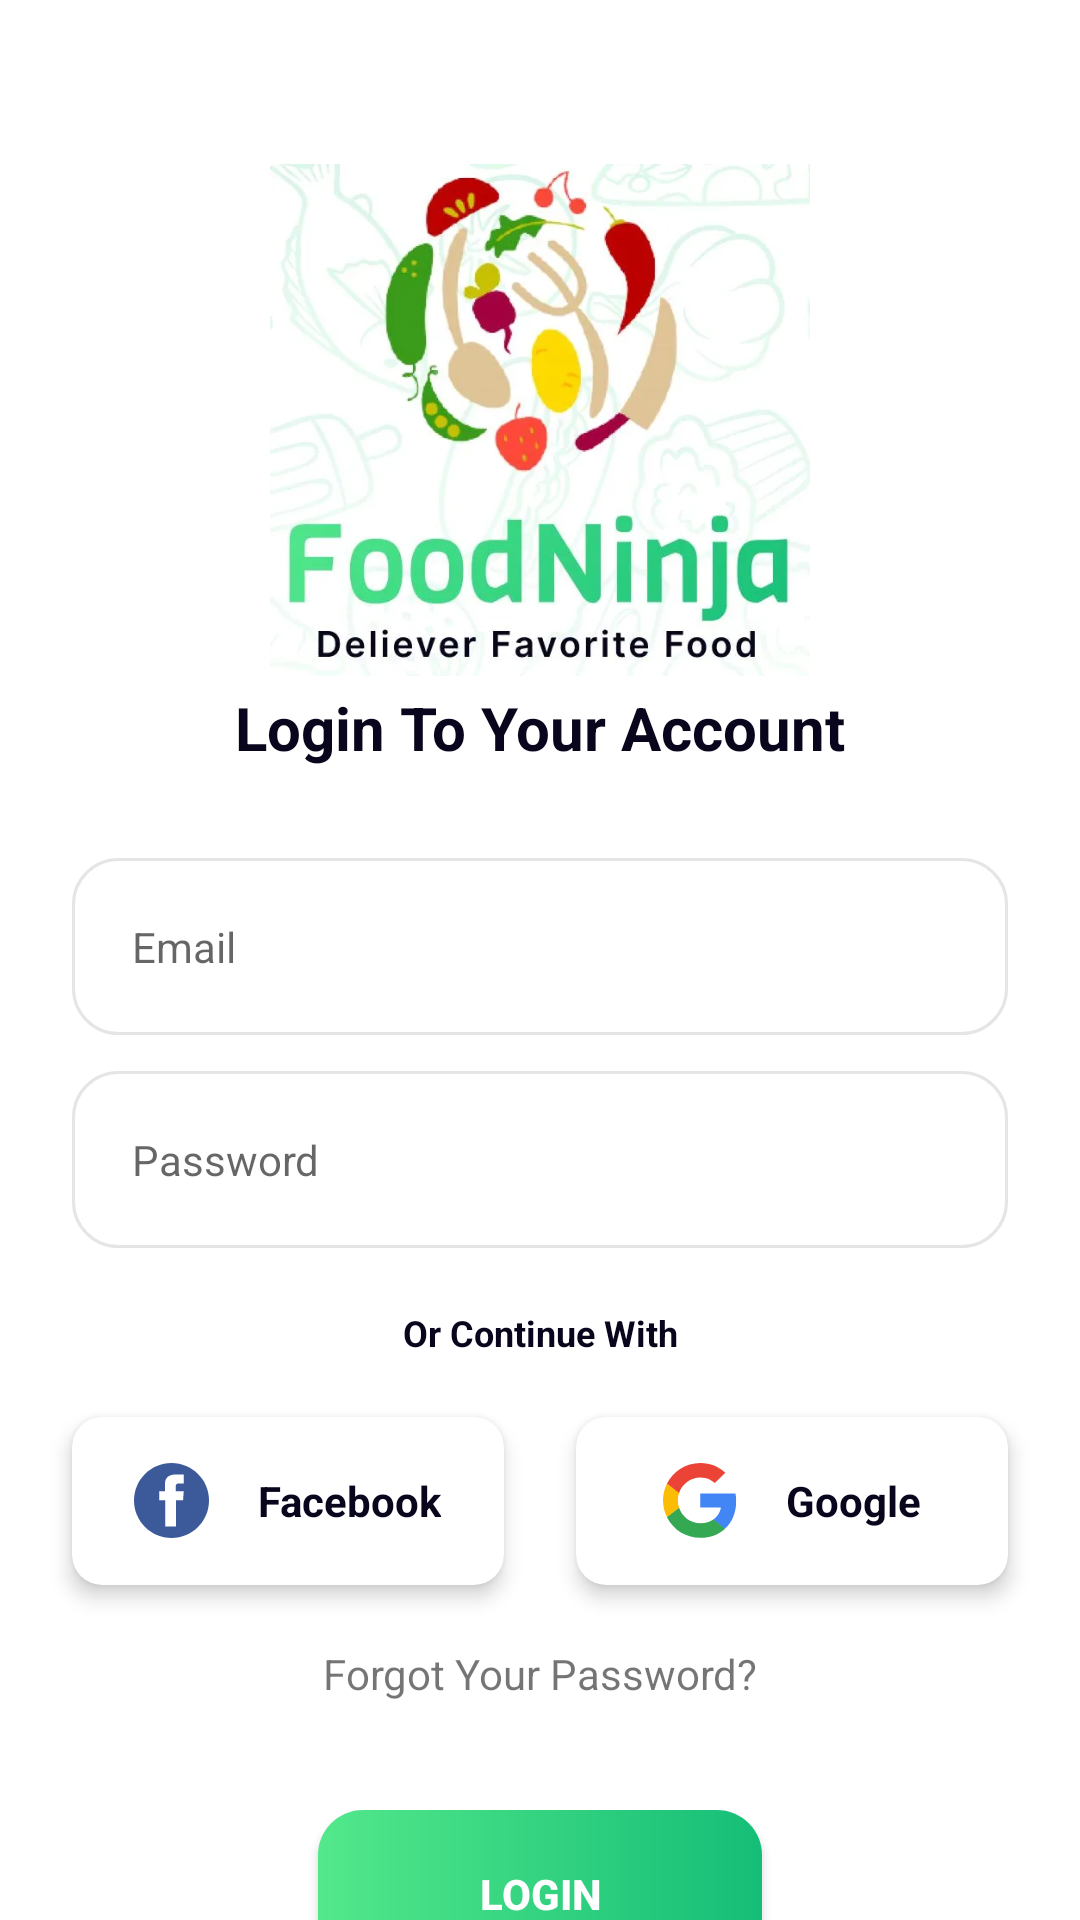

Produce the Android XML layout that renders to this screen, including the resource entries it uses.
<!-- AndroidManifest.xml: application theme Theme.AbdulWahidNoorOdev1 -->
<!-- res/layout/fragment_sign_in.xml -->
<?xml version="1.0" encoding="utf-8"?>
<layout xmlns:android="http://schemas.android.com/apk/res/android"
    xmlns:app="http://schemas.android.com/apk/res-auto"
    xmlns:tools="http://schemas.android.com/tools">

    <data>

    </data>

    <androidx.constraintlayout.widget.ConstraintLayout
        android:layout_width="match_parent"
        android:layout_height="wrap_content"
        android:background="@drawable/bg_pattern_sign"
        tools:context=".view.SignInFragment">

        <ImageView
            android:id="@+id/iv_logo"
            android:layout_width="180dp"
            android:layout_height="180dp"
            android:layout_marginTop="50dp"
            android:contentDescription="@string/desc"
            android:src="@drawable/ic_logo"
            app:layout_constraintEnd_toEndOf="parent"
            app:layout_constraintStart_toStartOf="parent"
            app:layout_constraintTop_toTopOf="parent" />

        <TextView
            android:id="@+id/tv_login_to_account"
            android:layout_width="wrap_content"
            android:layout_height="wrap_content"
            android:text="@string/login_to_your_account"
            android:textColor="@color/black_text"
            android:textSize="20sp"
            android:textStyle="bold"
            app:layout_constraintBottom_toTopOf="@+id/horizontal_guideline_40"
            app:layout_constraintEnd_toEndOf="parent"
            app:layout_constraintStart_toStartOf="parent" />

        <EditText
            android:id="@+id/et_email"
            android:layout_width="match_parent"
            android:layout_height="wrap_content"
            android:layout_marginHorizontal="24dp"
            android:layout_marginTop="30dp"
            android:autofillHints="emailAddress"
            android:background="@drawable/bg_et_sign_in"
            android:hint="@string/email"
            android:inputType="textEmailAddress"
            android:padding="20dp"
            android:textSize="14sp"
            app:layout_constraintEnd_toEndOf="parent"
            app:layout_constraintStart_toStartOf="parent"
            app:layout_constraintTop_toBottomOf="@+id/tv_login_to_account" />

        <EditText
            android:id="@+id/et_password"
            android:layout_width="match_parent"
            android:layout_height="wrap_content"
            android:layout_marginHorizontal="24dp"
            android:layout_marginTop="12dp"
            android:autofillHints="password"
            android:background="@drawable/bg_et_sign_in"
            android:hint="@string/password"
            android:inputType="textPassword"
            android:padding="20dp"
            android:textSize="14sp"
            app:layout_constraintEnd_toEndOf="parent"
            app:layout_constraintStart_toStartOf="parent"
            app:layout_constraintTop_toBottomOf="@+id/et_email" />

        <TextView
            android:id="@+id/tv_or_continue_with"
            android:layout_width="wrap_content"
            android:layout_height="wrap_content"
            android:layout_marginTop="20dp"
            android:text="@string/or_continue_with"
            android:textColor="@color/black_text"
            android:textSize="12sp"
            android:textStyle="bold"
            app:layout_constraintEnd_toEndOf="parent"
            app:layout_constraintStart_toStartOf="parent"
            app:layout_constraintTop_toBottomOf="@+id/et_password" />

        <androidx.cardview.widget.CardView
            android:id="@+id/cv_facebook"
            android:layout_width="0dp"
            android:layout_height="56dp"
            android:layout_marginStart="24dp"
            android:layout_marginTop="20dp"
            android:layout_marginEnd="12sp"
            app:cardCornerRadius="10dp"
            app:cardElevation="4dp"
            app:layout_constraintEnd_toEndOf="@+id/vertical_guideline_50"
            app:layout_constraintHorizontal_bias="0.0"
            app:layout_constraintStart_toStartOf="parent"
            app:layout_constraintTop_toBottomOf="@+id/tv_or_continue_with">

            <TextView
                android:id="@+id/tv_ic_facebook"
                android:layout_width="wrap_content"
                android:layout_height="wrap_content"
                android:layout_gravity="center"
                android:drawablePadding="16dp"
                android:gravity="center"
                android:text="@string/facebook"
                android:textColor="@color/black_text"
                android:textSize="14sp"
                android:textStyle="bold"
                app:drawableStartCompat="@drawable/ic_facebook" />
        </androidx.cardview.widget.CardView>

        <androidx.cardview.widget.CardView
            android:id="@+id/cv_google"
            android:layout_width="0dp"
            android:layout_height="56dp"
            android:layout_marginStart="12sp"
            android:layout_marginTop="20dp"
            android:layout_marginEnd="24dp"
            app:cardCornerRadius="10dp"
            app:cardElevation="4dp"
            app:layout_constraintEnd_toEndOf="parent"
            app:layout_constraintStart_toStartOf="@+id/vertical_guideline_50"
            app:layout_constraintTop_toBottomOf="@+id/tv_or_continue_with">

            <TextView
                android:id="@+id/tv_ic_google"
                android:layout_width="wrap_content"
                android:layout_height="wrap_content"
                android:layout_gravity="center"
                android:drawablePadding="16dp"
                android:gravity="center"
                android:text="@string/google"
                android:textColor="@color/black_text"
                android:textSize="14sp"
                android:textStyle="bold"
                app:drawableStartCompat="@drawable/ic_google"
                app:layout_constraintBottom_toBottomOf="@+id/cv_google"
                app:layout_constraintEnd_toEndOf="@+id/cv_google"
                app:layout_constraintStart_toEndOf="@+id/iv_ic_google"
                app:layout_constraintTop_toTopOf="@id/cv_google" />
        </androidx.cardview.widget.CardView>

        <TextView
            android:id="@+id/tv_forgot_password"
            android:layout_width="wrap_content"
            android:layout_height="wrap_content"
            android:layout_marginTop="20dp"
            android:text="@string/forgot_your_password"
            app:layout_constraintEnd_toEndOf="parent"
            app:layout_constraintStart_toStartOf="parent"
            app:layout_constraintTop_toBottomOf="@+id/cv_google" />

        <androidx.appcompat.widget.AppCompatButton
            android:id="@+id/btn_login"
            android:layout_width="148dp"
            android:layout_height="56dp"
            android:layout_marginTop="36dp"
            android:background="@drawable/bg_green_gradient"
            android:text="@string/login"
            android:textColor="@color/white"
            android:textStyle="bold"
            app:layout_constraintEnd_toEndOf="parent"
            app:layout_constraintStart_toStartOf="parent"
            app:layout_constraintTop_toBottomOf="@+id/tv_forgot_password" />

        <androidx.constraintlayout.widget.Guideline
            android:id="@+id/vertical_guideline_50"
            android:layout_width="wrap_content"
            android:layout_height="wrap_content"
            android:orientation="vertical"
            app:layout_constraintGuide_percent="0.5" />

        <androidx.constraintlayout.widget.Guideline
            android:id="@+id/horizontal_guideline_40"
            android:layout_width="wrap_content"
            android:layout_height="wrap_content"
            android:orientation="horizontal"
            app:layout_constraintGuide_percent="0.4" />

    </androidx.constraintlayout.widget.ConstraintLayout>

</layout>
<!-- resources referenced by this layout -->
<resources>
  <color name="black_text">#09051C</color>
  <color name="white">#FFFFFFFF</color>
  <!-- drawable bg_et_sign_in (drawable) -->
  <?xml version="1.0" encoding="utf-8"?>
  <shape xmlns:android="http://schemas.android.com/apk/res/android">
      <stroke
          android:width="1dp"
          android:color="@color/dark_grey" />
      <corners android:radius="15dp" />
  </shape>
  <!-- drawable bg_green_gradient (drawable) -->
  <?xml version="1.0" encoding="utf-8"?>
  <shape xmlns:android="http://schemas.android.com/apk/res/android">
      <gradient
          android:angle="0"
          android:endColor="#15BE77"
          android:startColor="#53E88B"
          android:type="linear" />
      <corners android:radius="15dp" />
  </shape>
  <!-- drawable ic_facebook (drawable) -->
  <vector xmlns:android="http://schemas.android.com/apk/res/android"
      android:width="25dp"
      android:height="25dp"
      android:viewportWidth="25"
      android:viewportHeight="25">
    <group>
      <clip-path
          android:pathData="M0,0h25v25h-25z"/>
      <path
          android:pathData="M12.5,25C19.4036,25 25,19.4036 25,12.5C25,5.5964 19.4036,0 12.5,0C5.5964,0 0,5.5964 0,12.5C0,19.4036 5.5964,25 12.5,25Z"
          android:fillColor="#3C5A9A"/>
      <path
          android:pathData="M16.5644,3.8359H13.7954C12.1521,3.8359 10.3244,4.5271 10.3244,6.909C10.3324,7.739 10.3244,8.5339 10.3244,9.4284H8.4233V12.4535H10.3832V21.1622H13.9845V12.396H16.3615L16.5766,9.4199H13.9225C13.9225,9.4199 13.9284,8.096 13.9225,7.7116C13.9225,6.7703 14.9019,6.8242 14.9608,6.8242C15.4269,6.8242 16.3332,6.8255 16.5658,6.8242V3.8359H16.5644Z"
          android:fillColor="#ffffff"/>
    </group>
  </vector>
  <string name="desc">desc</string>
  <string name="email">Email</string>
  <string name="facebook">Facebook</string>
  <string name="forgot_your_password">Forgot Your Password?</string>
  <string name="google">Google</string>
  <string name="login">Login</string>
  <string name="login_to_your_account">Login To Your Account</string>
  <string name="or_continue_with">Or Continue With</string>
  <string name="password">Password</string>
  <style name="Theme.AbdulWahidNoorOdev1" parent="Theme.MaterialComponents.DayNight.NoActionBar">
          
          <item name="colorPrimary">@color/green_start</item>
          <item name="colorPrimaryVariant">@color/green_end</item>
          <item name="colorOnPrimary">@color/white</item>
          
          <item name="colorSecondary">@color/orange_dark</item>
          <item name="colorSecondaryVariant">@color/orange_light</item>
          <item name="colorOnSecondary">@color/black</item>
          
          <item name="android:statusBarColor" tools:targetApi="l">?attr/colorPrimaryVariant</item>
          
      </style>
  <color name="dark_grey">#E5E5E5</color>
  <color name="green_start">#53E88B</color>
  <color name="green_end">#15BE77</color>
  <color name="orange_dark">#DA6317</color>
  <color name="orange_light">#20F9A84D</color>
  <color name="black">#FF000000</color>
</resources>
